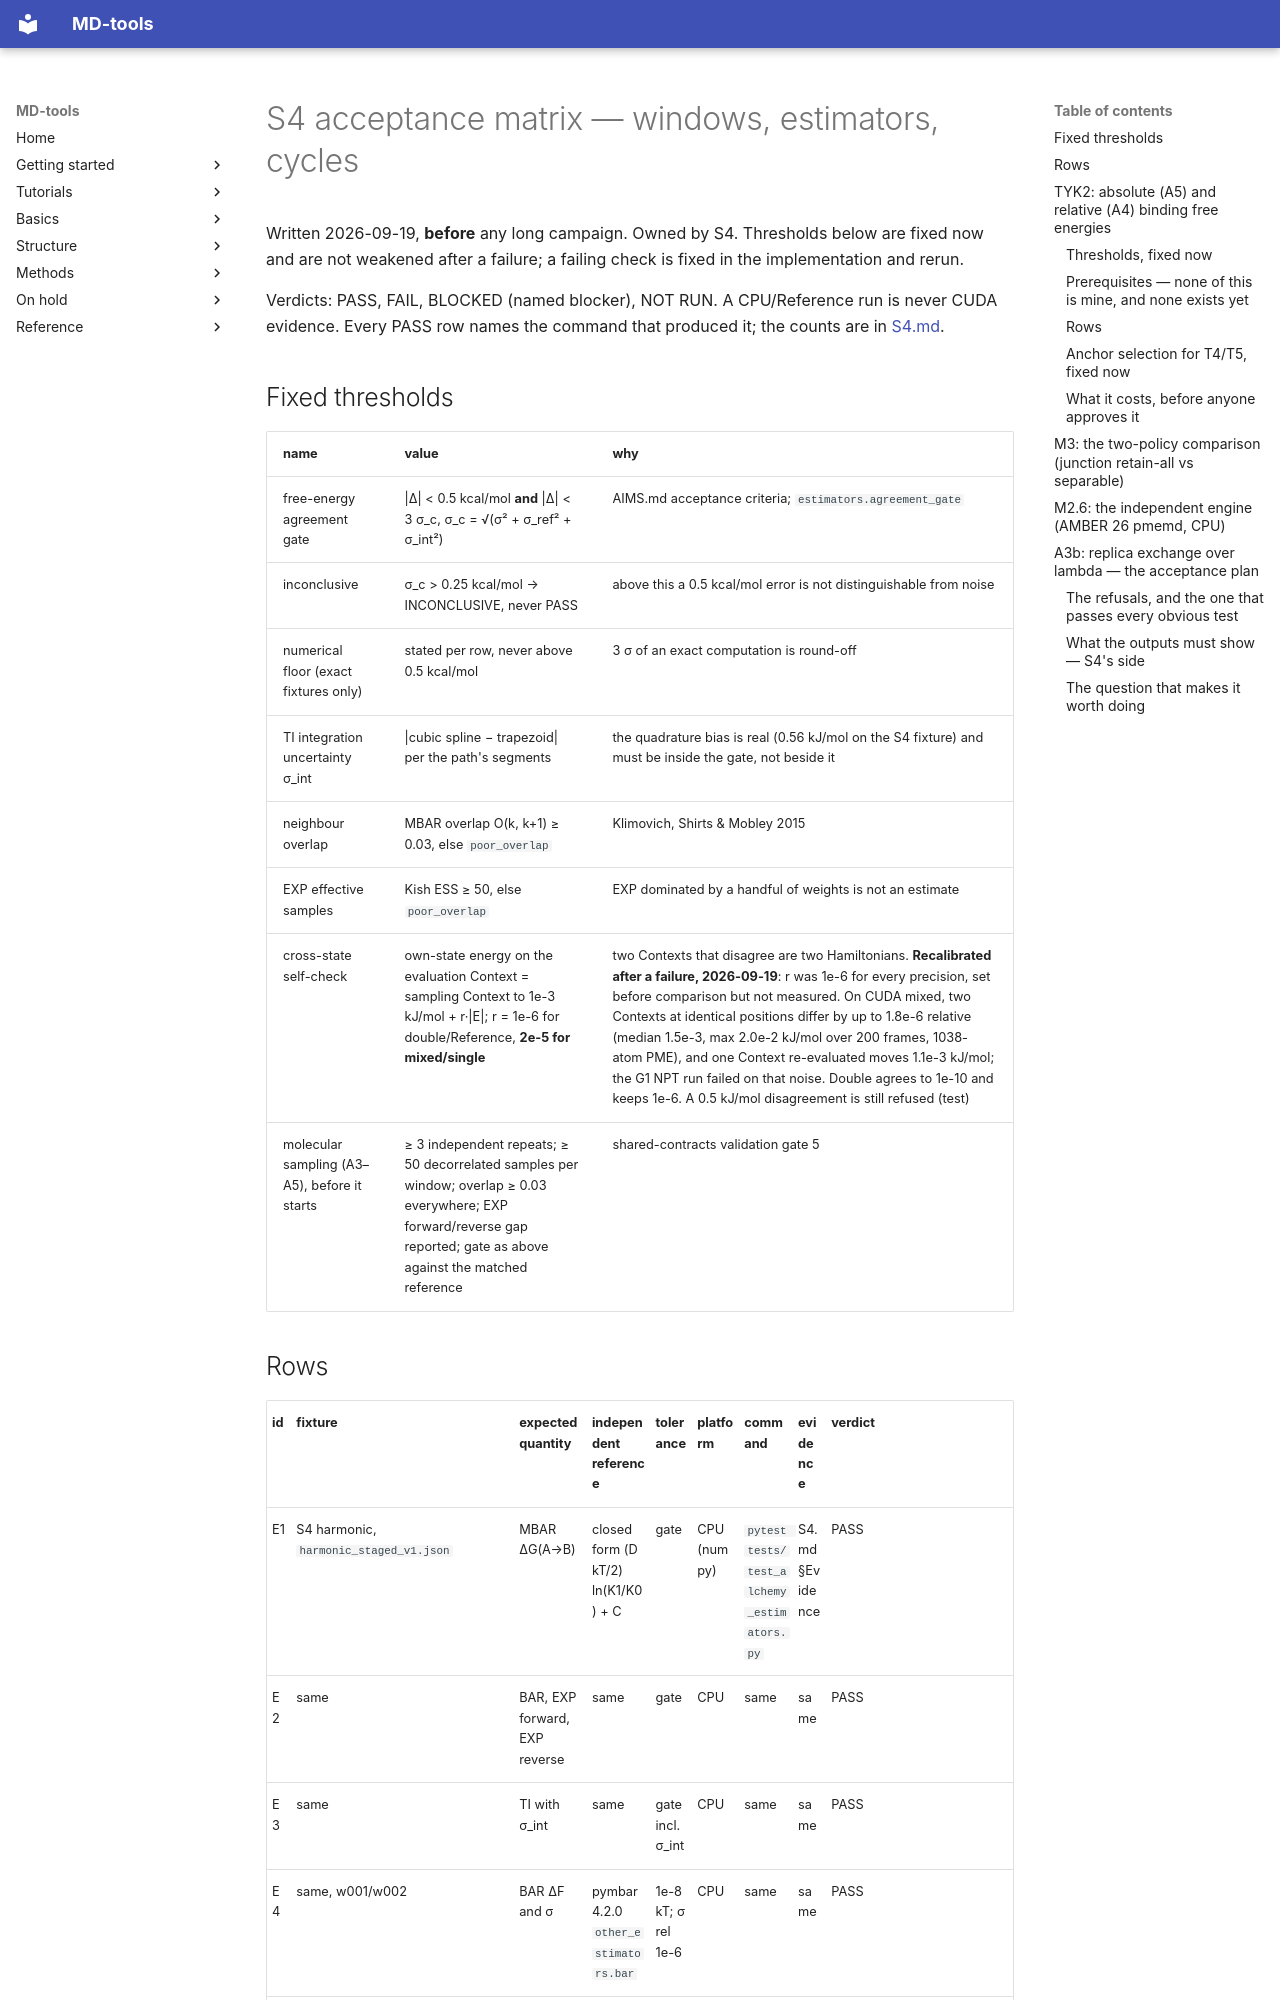

repository: csy0000/MD-tools · page: development/0.7.0/handoffs/S4-acceptance-matrix/index.html · generator: mkdocs

# S4 acceptance matrix — windows, estimators, cycles

Written 2026-09-19, **before** any long campaign. Owned by S4. Thresholds below are fixed now and
are not weakened after a failure; a failing check is fixed in the implementation and rerun.

Verdicts: PASS, FAIL, BLOCKED (named blocker), NOT RUN. A CPU/Reference run is never CUDA
evidence. Every PASS row names the command that produced it; the counts are in
[S4.md](S4.md).

## Fixed thresholds

| name | value | why |
|---|---|---|
| free-energy agreement gate | \|Δ\| < 0.5 kcal/mol **and** \|Δ\| < 3 σ_c, σ_c = √(σ² + σ_ref² + σ_int²) | AIMS.md acceptance criteria; `estimators.agreement_gate` |
| inconclusive | σ_c > 0.25 kcal/mol → INCONCLUSIVE, never PASS | above this a 0.5 kcal/mol error is not distinguishable from noise |
| numerical floor (exact fixtures only) | stated per row, never above 0.5 kcal/mol | 3 σ of an exact computation is round-off |
| TI integration uncertainty σ_int | \|cubic spline − trapezoid\| per the path's segments | the quadrature bias is real (0.56 kJ/mol on the S4 fixture) and must be inside the gate, not beside it |
| neighbour overlap | MBAR overlap O(k, k+1) ≥ 0.03, else `poor_overlap` | Klimovich, Shirts & Mobley 2015 |
| EXP effective samples | Kish ESS ≥ 50, else `poor_overlap` | EXP dominated by a handful of weights is not an estimate |
| cross-state self-check | own-state energy on the evaluation Context = sampling Context to 1e-3 kJ/mol + r·\|E\|; r = 1e-6 for double/Reference, **2e-5 for mixed/single** | two Contexts that disagree are two Hamiltonians. **Recalibrated after a failure, 2026-09-19**: r was 1e-6 for every precision, set before comparison but not measured. On CUDA mixed, two Contexts at identical positions differ by up to 1.8e-6 relative (median 1.5e-3, max 2.0e-2 kJ/mol over 200 frames, 1038-atom PME), and one Context re-evaluated moves 1.1e-3 kJ/mol; the G1 NPT run failed on that noise. Double agrees to 1e-10 and keeps 1e-6. A 0.5 kJ/mol disagreement is still refused (test) |
| molecular sampling (A3–A5), before it starts | ≥ 3 independent repeats; ≥ 50 decorrelated samples per window; overlap ≥ 0.03 everywhere; EXP forward/reverse gap reported; gate as above against the matched reference | shared-contracts validation gate 5 |
